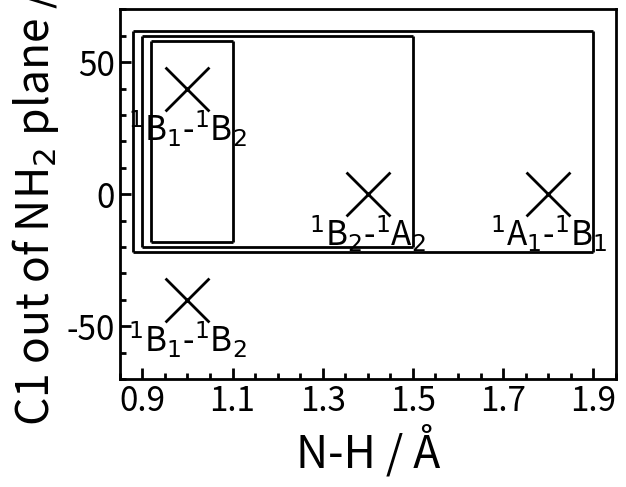

The matplotlib source for this figure:
import numpy as np
import matplotlib.pyplot as plt

fig, ax = plt.subplots(1, 1)

ax.scatter((1.0, 1.0, 1.4, 1.8), (-40.0, 40.0, 0.0, 0.0), s=1000, marker='x', facecolors="black", linewidth=2)

ax.text(1.0, -55.0, "$^1$B$_1$-$^1$B$_2$", fontsize=24, horizontalalignment="center", verticalalignment="center")
ax.text(1.0,  25.0, "$^1$B$_1$-$^1$B$_2$", fontsize=24, horizontalalignment="center", verticalalignment="center")
ax.text(1.4, -15.0, "$^1$B$_2$-$^1$A$_2$", fontsize=24, horizontalalignment="center", verticalalignment="center")
ax.text(1.8, -15.0, "$^1$A$_1$-$^1$B$_1$", fontsize=24, horizontalalignment="center", verticalalignment="center")

dx = 0.02
dy = 2.0

# single 1
ax.hlines(-20 + dy, 0.9 + dx, 1.1, colors="black", linewidth=2)
ax.hlines( 60 - dy, 0.9 + dx, 1.1, colors="black", linewidth=2)
ax.vlines(0.9 + dx, -20 + dy,  60 - dy, colors="black", linewidth=2)
ax.vlines(1.1, -20 + dy,  60 - dy, colors="black", linewidth=2)

# single 2
ax.hlines(-20, 0.9, 1.5, colors="black", linewidth=2)
ax.hlines( 60, 0.9, 1.5, colors="black", linewidth=2)
ax.vlines(0.9, -20,  60, colors="black", linewidth=2)
ax.vlines(1.5, -20,  60, colors="black", linewidth=2)

# single 3
ax.hlines(-20 - dy, 0.9 - dx, 1.9, colors="black", linewidth=2)
ax.hlines( 60 + dy, 0.9 - dx, 1.9, colors="black", linewidth=2)
ax.vlines(0.9 - dx, -20 - dy,  60 + dy, colors="black", linewidth=2)
ax.vlines(1.9, -20 - dy,  60 + dy, colors="black", linewidth=2)

ax.set_xlabel("N-H / Å"                   , fontsize=32)
ax.set_ylabel("C1 out of NH$_2$ plane / °", fontsize=32)

ax.set_xlim(0.85, 1.95)
ax.set_ylim(-70, 70)

ax.set_xticks((0.9, 1.1, 1.3, 1.5, 1.7, 1.9))

ax.minorticks_on()

for side in ("top", "bottom", "left", "right"): ax.spines[side].set_linewidth(2)

ax.tick_params(direction="in", length=8, width=2, labelsize=24)
ax.tick_params(direction="in", length=4, width=2, which="minor")

plt.show()
